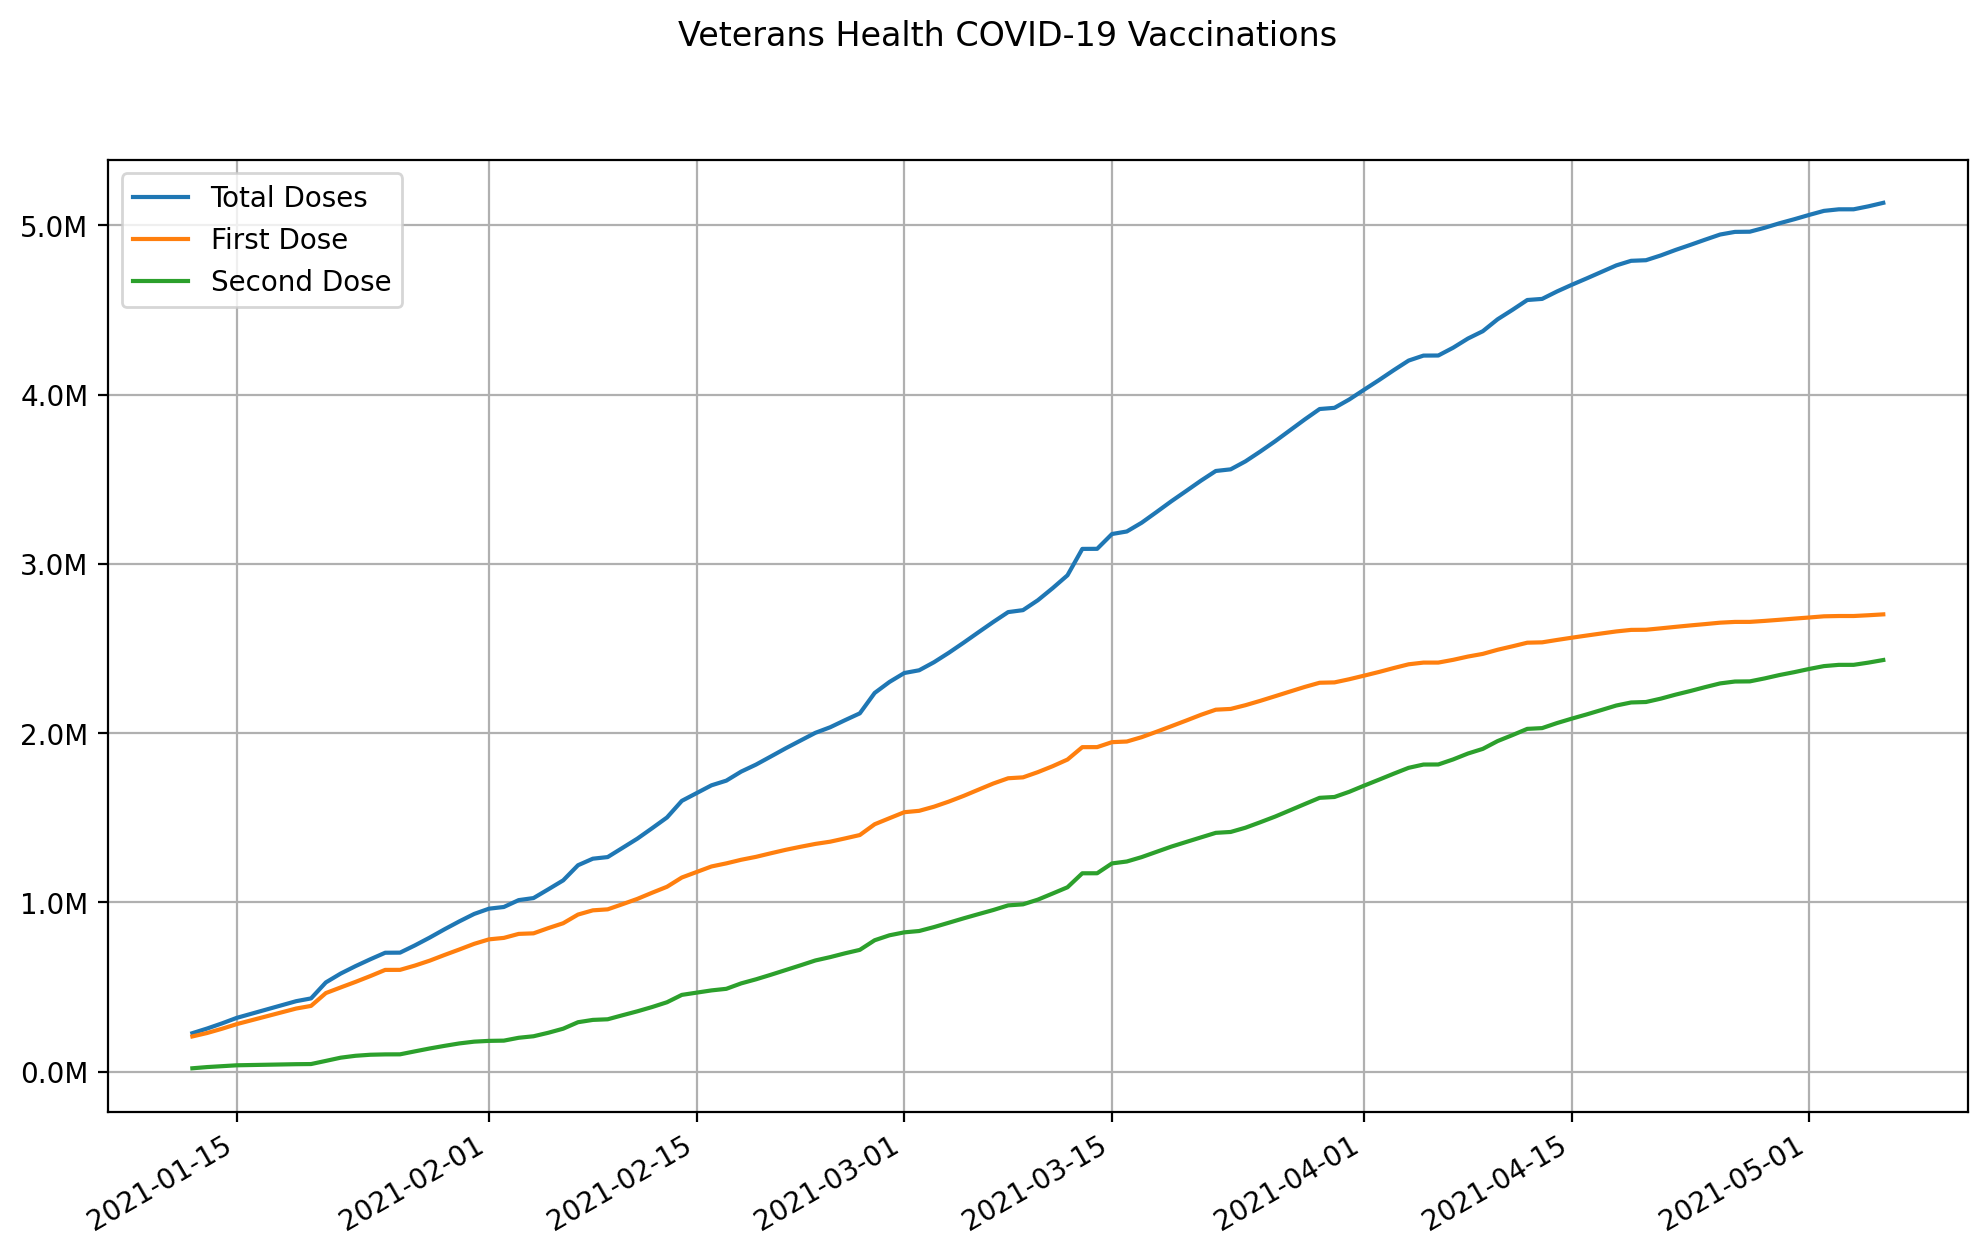

The file beside this chart, header and first rows:
date, state, total doses, first dose, second dose
2021-01-12, Veterans Health, 226750, 207449, 19301
2021-01-13, Veterans Health, 254373, 227886, 26487
2021-01-14, Veterans Health, 284728, 252993, 31735
2021-01-15, Veterans Health, 317444, 280461, 36983
2021-01-16, Veterans Health, 342045, 303441, 38604
2021-01-17, Veterans Health, 366647, 326421, 40226
2021-01-18, Veterans Health, 391248, 349401, 41847
2021-01-19, Veterans Health, 415851, 372382, 43469
2021-01-20, Veterans Health, 432199, 387870, 44329
2021-01-21, Veterans Health, 526734, 463738, 62996
2021-01-22, Veterans Health, 579062, 497096, 81966
2021-01-23, Veterans Health, 622952, 529784, 93168
2021-01-24, Veterans Health, 663575, 564247, 99328
2021-01-25, Veterans Health, 702081, 600685, 101396
2021-01-26, Veterans Health, 702653, 600904, 101749
2021-01-27, Veterans Health, 745369, 626115, 119254
2021-01-28, Veterans Health, 791555, 655236, 136319
2021-01-29, Veterans Health, 840665, 688872, 151793
2021-01-30, Veterans Health, 887443, 721252, 166191
2021-01-31, Veterans Health, 931375, 754720, 176655
2021-02-01, Veterans Health, 962437, 781179, 181258
2021-02-02, Veterans Health, 972462, 789785, 182677
2021-02-03, Veterans Health, 1013009, 813455, 199554
2021-02-04, Veterans Health, 1025163, 816665, 208498
2021-02-05, Veterans Health, 1076954, 847699, 229255
2021-02-06, Veterans Health, 1129712, 876409, 253303
2021-02-07, Veterans Health, 1219170, 927688, 291482
2021-02-08, Veterans Health, 1257825, 952628, 305197
2021-02-09, Veterans Health, 1267420, 958539, 308881
2021-02-10, Veterans Health, 1321683, 988979, 332704
2021-02-11, Veterans Health, 1376192, 1020271, 355921
2021-02-12, Veterans Health, 1438166, 1056801, 381365
2021-02-13, Veterans Health, 1501467, 1091919, 409548
2021-02-14, Veterans Health, 1599616, 1146573, 453043
2021-02-15, Veterans Health, 1645549, 1179250, 466299
2021-02-16, Veterans Health, 1691483, 1211927, 479556
2021-02-17, Veterans Health, 1719071, 1230159, 488912
2021-02-18, Veterans Health, 1772438, 1251428, 521010
2021-02-19, Veterans Health, 1813798, 1268720, 545078
2021-02-20, Veterans Health, 1861699, 1289839, 571860
2021-02-21, Veterans Health, 1910010, 1310255, 599755
2021-02-22, Veterans Health, 1955856, 1328177, 627679
2021-02-23, Veterans Health, 2001515, 1345116, 656399
2021-02-24, Veterans Health, 2034452, 1358289, 676163
2021-02-25, Veterans Health, 2076277, 1377608, 698669
2021-02-26, Veterans Health, 2116750, 1397648, 719102
2021-02-27, Veterans Health, 2237211, 1461294, 775917
2021-02-28, Veterans Health, 2302323, 1497145, 805178
2021-03-01, Veterans Health, 2355091, 1532520, 822571
2021-03-02, Veterans Health, 2371235, 1540721, 830514
2021-03-03, Veterans Health, 2418804, 1565132, 853672
2021-03-04, Veterans Health, 2474623, 1595222, 879401
2021-03-05, Veterans Health, 2534369, 1628955, 905414
2021-03-06, Veterans Health, 2595967, 1665682, 930285
2021-03-07, Veterans Health, 2656796, 1702139, 954657
2021-03-08, Veterans Health, 2715012, 1733048, 981964
2021-03-09, Veterans Health, 2726545, 1738461, 988084
2021-03-10, Veterans Health, 2784917, 1769177, 1015740
2021-03-11, Veterans Health, 2856442, 1804344, 1052098
2021-03-12, Veterans Health, 2932530, 1843615, 1088915
... 55 more rows
